The GitHub repository Yuvanaswar/OVAscan-AI contains a labelled image folder "real time data" with 2 categories: normal, PCOS. Examples follow, each with its label.

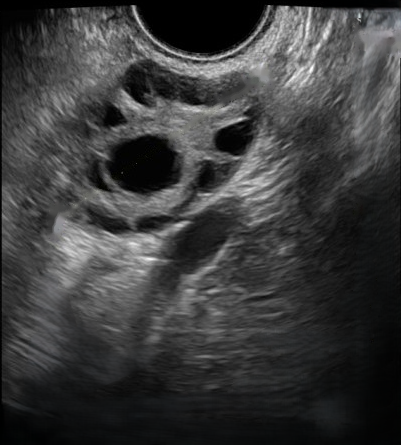
Label: PCOS

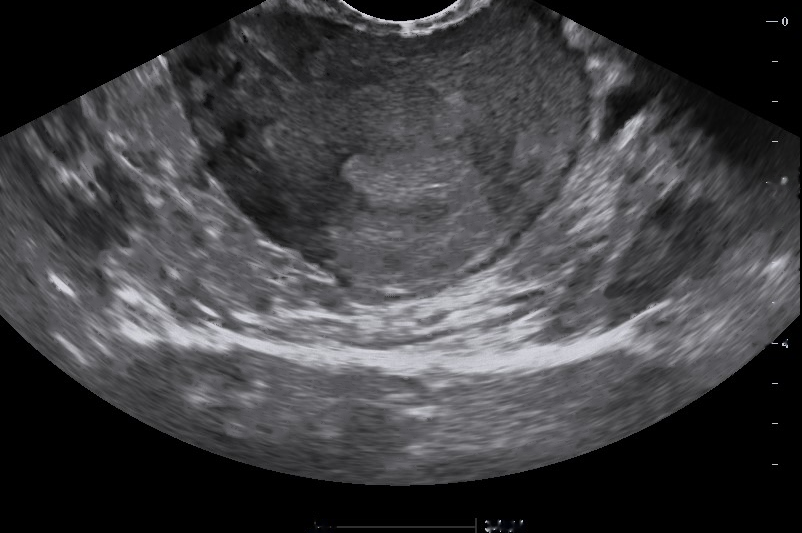
Label: normal

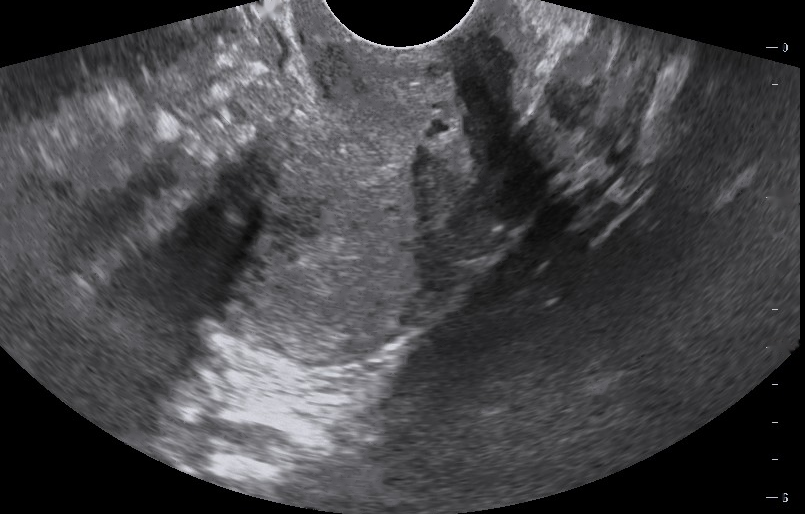
Label: normal

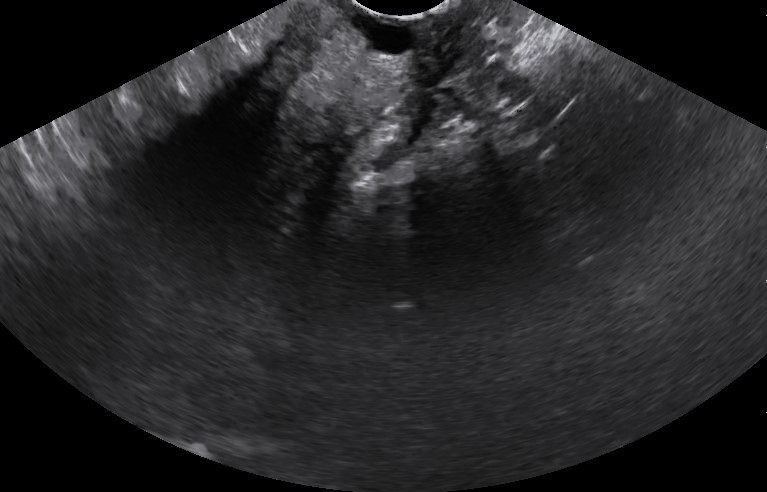
Label: PCOS

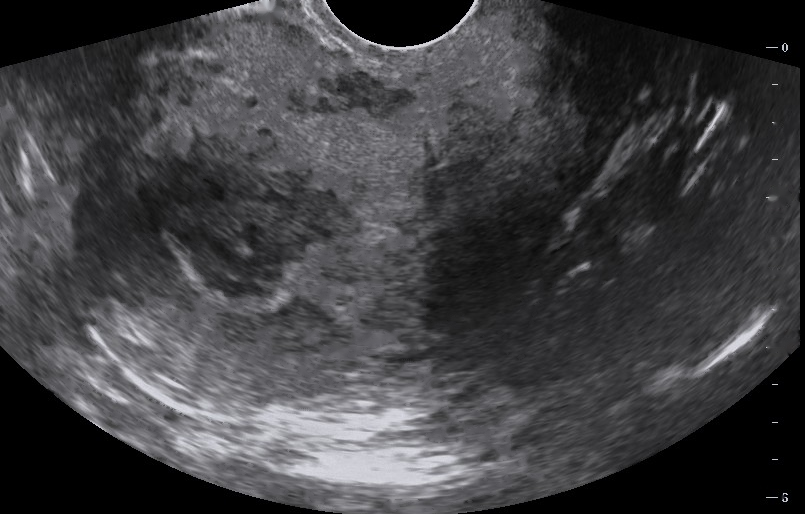
Label: normal

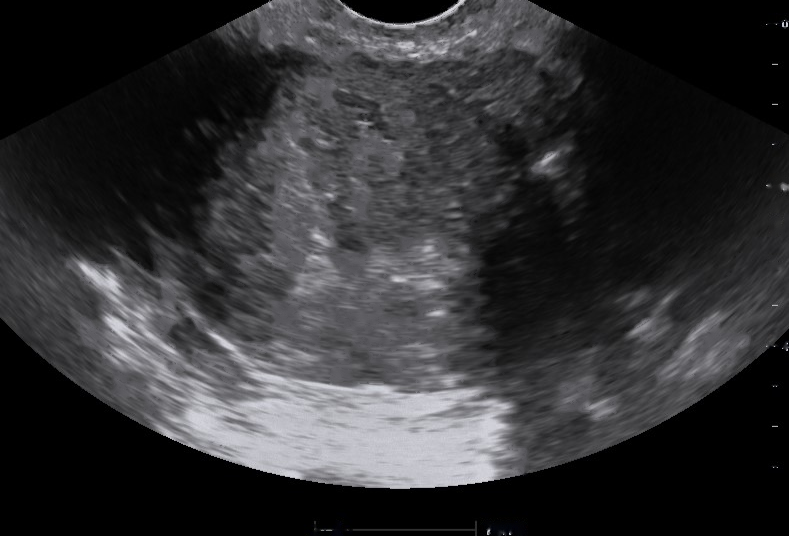
Label: normal
